Run: headless pygame with SDL's dummy video driver; simulated clock (each Clock.tick advances the game by its frame time, no real sleeping); random seed 0; keys injected as events and as key.get_pressed() state; no mouse input.
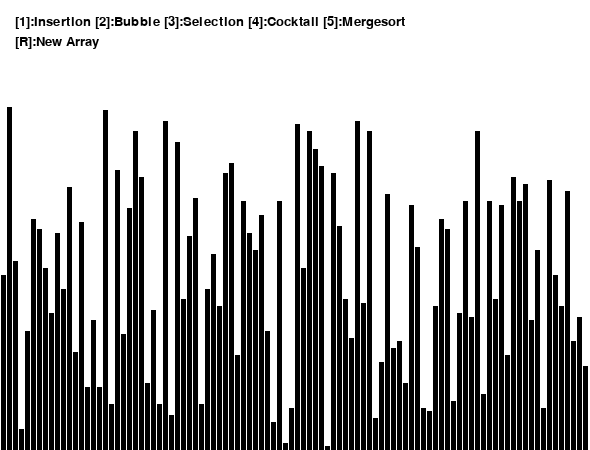
Frame 1 of 4 · flips 1–60 · no input
Frame 2 of 4 · flips 61–180 · tapped SPACE, RETURN · held RIGHT (→), D · screen unchanged from frame 1, image omitted
Frame 3 of 4 · flips 181–300 · held DOWN (↓), S · screen unchanged from frame 2, image omitted
Frame 4 of 4 · flips 301–420 · held LEFT (←), A, UP (↑), W · screen unchanged from frame 3, image omitted

The pygame program that drew these frames:

import random
import pygame
#screen stuffs
pygame.font.init()
screen = pygame.display.set_mode((590, 450))
pygame.display.set_caption("sort")
width = 600
length = 400
array = [0]*100
arr_clr = ([(0,204,102)]*110)
clr_ind = 0
clr = [(0, 0, 0), (255, 0, 0), 
(47,79,79), (128, 128, 128)]
fnt = pygame.font.SysFont("timesnewroman", 20)
fnt1 = pygame.font.SysFont("timesnewroman", 20)
#random array of 100 nums <= 100
def generate_arr():
    for i in range(1, 100):
        arr_clr[i]= clr[0]
        array[i]= random.randrange(1, 100)
generate_arr() 
#update screen
def refill():
    screen.fill((255, 255, 255))
    draw()
    pygame.display.update()
    pygame.time.delay(20)
#draw on screen
def draw():
    element_width =(width-100)//100
    boundry_arr = 600 / 100
    boundry_grp = 350 / 100
    sorts = fnt.render("[1]:Insertion [2]:Bubble "\
        "[3]:Selection [4]:Cocktail [5]:Mergesort" , 1, (0, 0, 0))
    screen.blit(sorts, (15, 15))
    restart = fnt.render("[R]:New Array" , 1, (0, 0, 0))
    screen.blit(restart, (15, 35))
    #bar representation
    for i in range(1, 100):
        pygame.draw.line(screen, arr_clr[i],
            (boundry_arr * i-3, length+50),
            (boundry_arr * i-3, length - array[i]*boundry_grp+50),
            element_width)
class SortingAlgos:
    def insertionsort(self, arr):
        arrlen = len(arr)
        i = 1
        while i < arrlen:
            pygame.event.pump()
            refill()
            j = i
            while j > 0 and arr[j-1] > arr[j]:
                arr_clr[j] = clr[1]
                arr[j-1], arr[j] = arr[j], arr[j-1]
                refill()
                arr_clr[j] = clr[3]
                j -= 1
            i += 1 
            refill()
            arr_clr[i] = clr[0] 
        for i in range(arrlen):
            arr_clr[i] = clr[2]
            refill()    
        print(arr)     

    def bubblesort(self, arr):
        arrlen = len(arr)
        for i in range(arrlen):
            pygame.event.pump()
            refill()
            for j in range(0, arrlen-1-i):
                if arr[j] > arr[j+1]:
                    arr_clr[j+1] = clr[1]
                    arr[j], arr[j+1] = arr[j+1], arr[j]
                    refill()
                    arr_clr[j+1] = clr[0]
                if j == arrlen-2-i:
                    arr_clr[j+1] = clr[3]
                    refill()
        for i in range(arrlen):
            arr_clr[i] = clr[2]
            refill()    
        print(arr)
    
    def selectionsort(self, arr):
        arrlen = len(arr)
        for i in range(arrlen):
            pygame.event.pump()
            arr_clr[i] = clr[0]
            refill()
            minidx = i
            refill()
            for j in range(i+1, arrlen):
                lastmin = minidx
                arr_clr[j] = clr[1]
                refill()
                arr_clr[j] = clr[0]
                if arr[j] < arr[minidx]:
                    arr_clr[j] = clr[1]
                    arr_clr[lastmin] = clr[0]
                    minidx = j
                    arr_clr[minidx] = clr[1]
                    refill()
            arr[minidx], arr[i] = arr[i], arr[minidx] 
            arr_clr[i] = clr[3]
            arr_clr[minidx] = clr[0]
            refill()  
        for i in range(arrlen):
            arr_clr[i] = clr[2]  
            refill()  
        print(arr)  

    def cocktailsort(self, arr):
        swap = True
        start = 0
        arrlen = len(arr)
        end = arrlen
        while swap == True:
            pygame.event.pump()
            refill()
            swap = False
            for i in range(start, end-1):
                if (arr[i] > arr[i+1]):
                    arr_clr[i+1]= clr[1]
                    arr[i], arr[i+1] = arr[i+1], arr[i]
                    refill()
                    arr_clr[i+1] = clr[0]
                    swap = True
            arr_clr[end] = clr[3]   
            refill()   
            if swap == False:
                break
            swap = False
            end -= 1
            for i in range(end,start,-1):
                if arr[i-1] > arr[i]:
                    arr_clr[i-1]= clr[1]
                    arr[i-1],arr[i] = arr[i],arr[i-1]
                    refill()
                    arr_clr[i-1] = clr[0]
                    swap = True        
            arr_clr[start] = clr[3]  
            refill()               
            start += 1  
        for i in range(arrlen):
            arr_clr[i] = clr[2]
            refill()        
        print(arr)
    def mergesort(self, array, l, r):
        mid =(l + r)//2
        if l<r:
            self.mergesort(array, l, mid)
            self.mergesort(array, mid + 1, r)
            self.merge(array, l, mid,
                mid + 1, r)
    def merge(self, array, x1, y1, x2, y2):
        i = x1
        j = x2
        temp =[]
        pygame.event.pump() 
        while i<= y1 and j<= y2:
            arr_clr[i]= clr[1]
            arr_clr[j]= clr[1]
            refill()
            arr_clr[i]= clr[0]
            arr_clr[j]= clr[0]
            if array[i]<array[j]:
                    temp.append(array[i])
                    i+= 1
            else:
                    temp.append(array[j])
                    j+= 1
        while i<= y1:
            arr_clr[i]= clr[2]
            refill()
            arr_clr[i]= clr[0]
            temp.append(array[i])
            i+= 1
        while j<= y2:
            arr_clr[j]= clr[2]
            refill()
            arr_clr[j]= clr[0]
            temp.append(array[j])
            j+= 1
        j = 0 
        for i in range(x1, y2 + 1): 
            pygame.event.pump() 
            array[i]= temp[j]
            j+= 1
            arr_clr[i]= clr[1]
            refill()
            if y2-x1 == len(array)-2:
                arr_clr[i]= clr[2]
            else: 
                arr_clr[i]= clr[0]

    #alternative mergesort, one function
    def mergesort2(self, arr):
        if len(arr) <= 1:
            return
        arrlen = len(arr)
        mid = arrlen // 2
        left = arr[0:mid]
        right = arr[mid:]
        self.mergesort2(left)
        self.mergesort2(right)
        lefti = 0
        righti = 0
        current = 0
        while lefti < mid and righti < arrlen-mid:
            if left[lefti] < right[righti]:
                arr[current] = left[lefti]
                lefti += 1
            else:
                arr[current] = right[righti]
                righti += 1
            current += 1
        while lefti < mid:
            arr[current] = left[lefti]
            lefti += 1
            current += 1
        while righti < arrlen-mid:
            arr[current] = right[righti]
            righti+=1
            current +=1
        print(arr)
def main():
    s1 = SortingAlgos()
    run = True
    while run:
        screen.fill((255,255,255))
        for event in pygame.event.get():
            if event.type == pygame.QUIT:
               run = False
            if event.type == pygame.KEYDOWN:
                if event.key == pygame.K_ESCAPE:
                    run = False
                if event.key == pygame.K_r:
                    generate_arr()
                if event.key == pygame.K_1:
                    s1.insertionsort(array)
                if event.key == pygame.K_2:
                    s1.bubblesort(array)
                if event.key == pygame.K_3:
                    s1.selectionsort(array)
                if event.key == pygame.K_4:
                    s1.cocktailsort(array)
                if event.key == pygame.K_5:
                    s1.mergesort(array, 1, len(array)-1)
        draw()
        pygame.display.update()    
    pygame.quit()

if __name__ == "__main__":  
    main()
